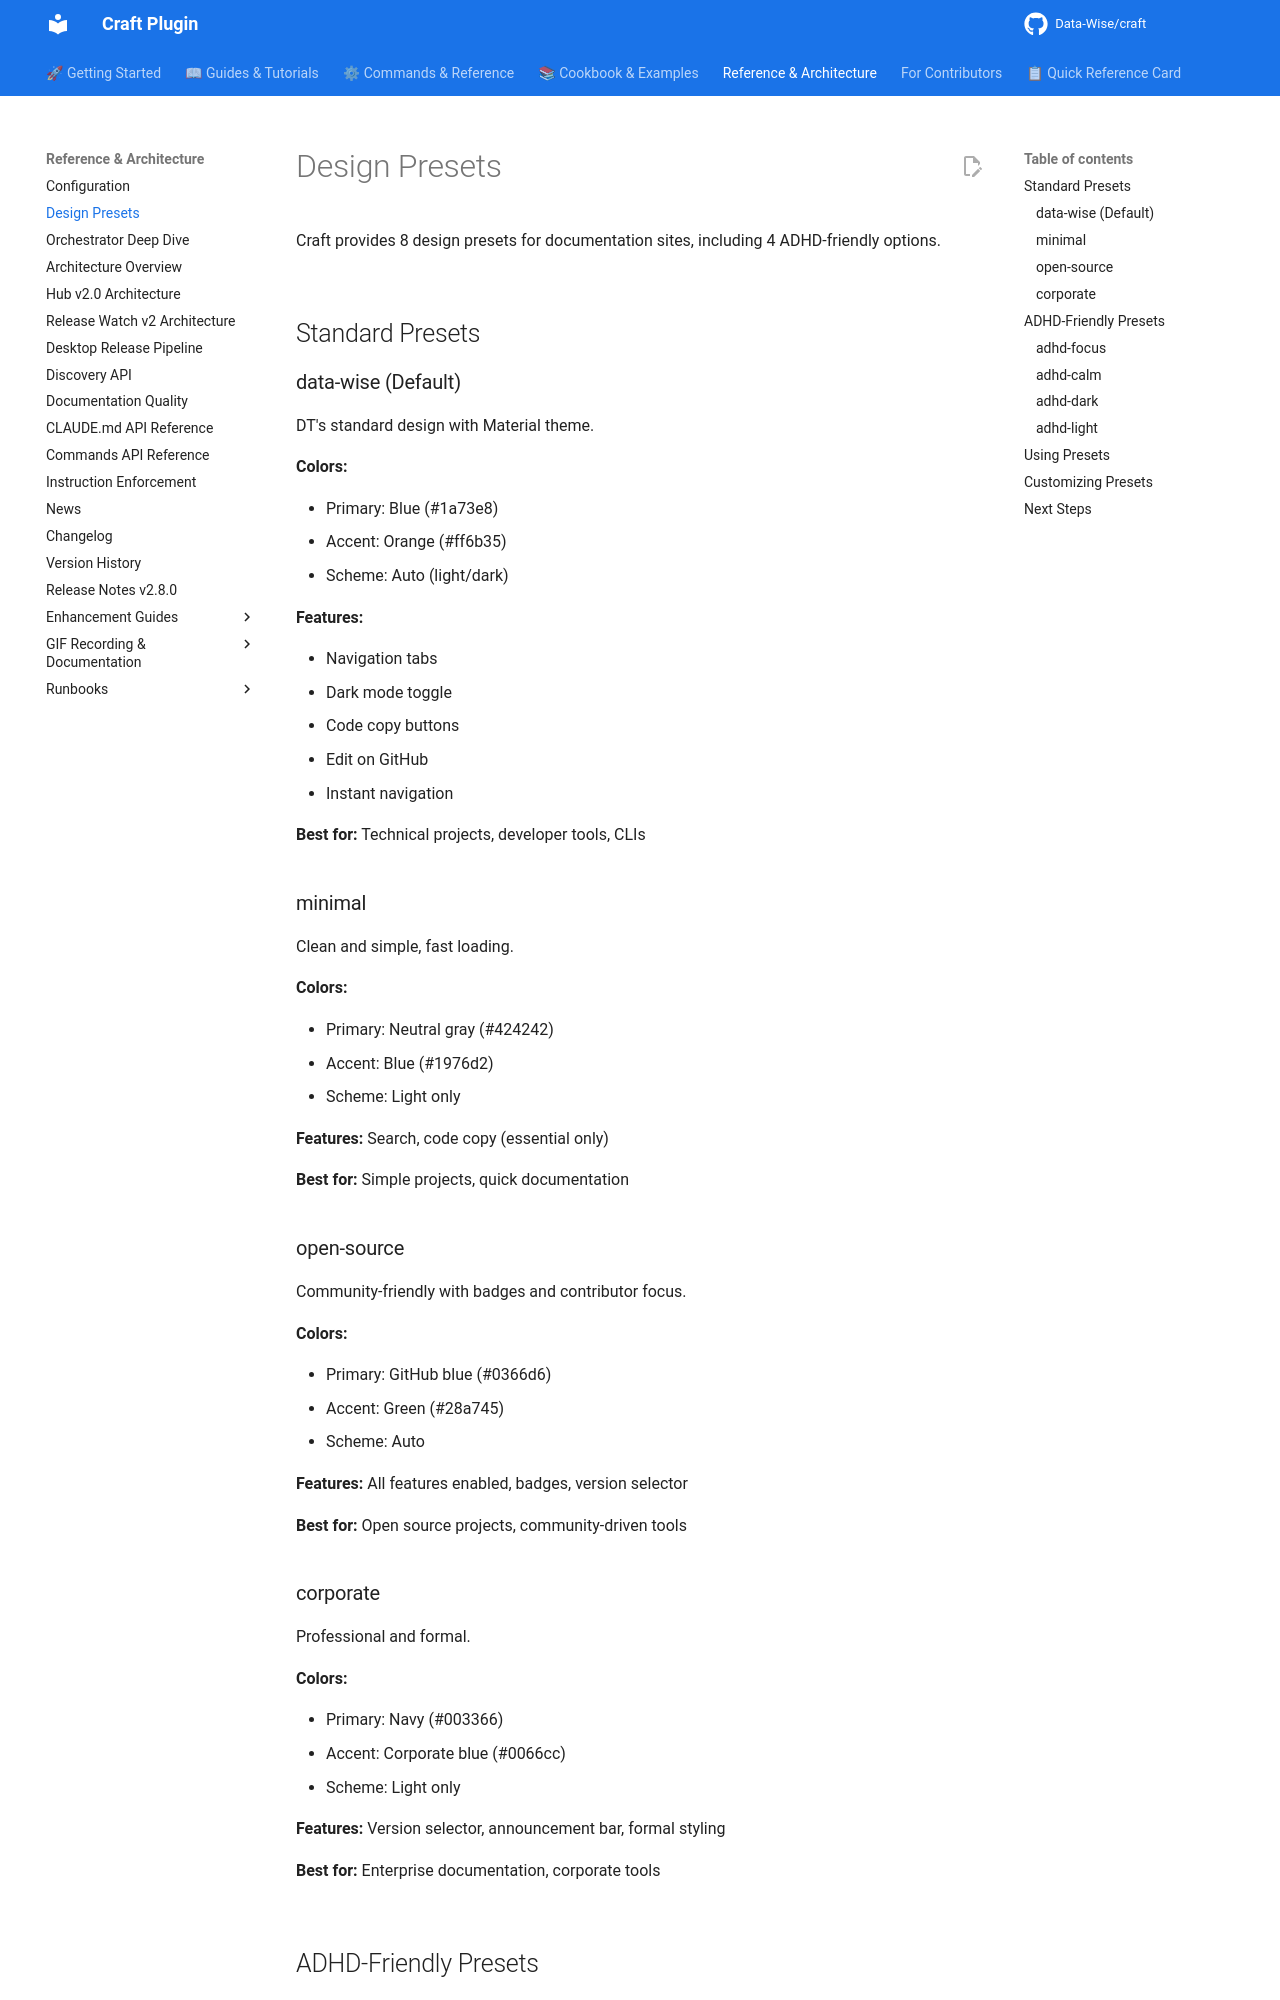

repository: Data-Wise/craft · page: reference/presets/index.html · generator: mkdocs

# Design Presets

Craft provides 8 design presets for documentation sites, including 4 ADHD-friendly options.

## Standard Presets

### data-wise (Default)

DT's standard design with Material theme.

**Colors:**

- Primary: Blue (#1a73e8)
- Accent: Orange (#ff6b35)
- Scheme: Auto (light/dark)

**Features:**

- Navigation tabs
- Dark mode toggle
- Code copy buttons
- Edit on GitHub
- Instant navigation

**Best for:** Technical projects, developer tools, CLIs

### minimal

Clean and simple, fast loading.

**Colors:**

- Primary: Neutral gray (#424242)
- Accent: Blue (#1976d2)
- Scheme: Light only

**Features:** Search, code copy (essential only)

**Best for:** Simple projects, quick documentation

### open-source

Community-friendly with badges and contributor focus.

**Colors:**

- Primary: GitHub blue (#0366d6)
- Accent: Green (#28a745)
- Scheme: Auto

**Features:** All features enabled, badges, version selector

**Best for:** Open source projects, community-driven tools

### corporate

Professional and formal.

**Colors:**

- Primary: Navy (#003366)
- Accent: Corporate blue (#0066cc)
- Scheme: Light only

**Features:** Version selector, announcement bar, formal styling

**Best for:** Enterprise documentation, corporate tools

## ADHD-Friendly Presets
